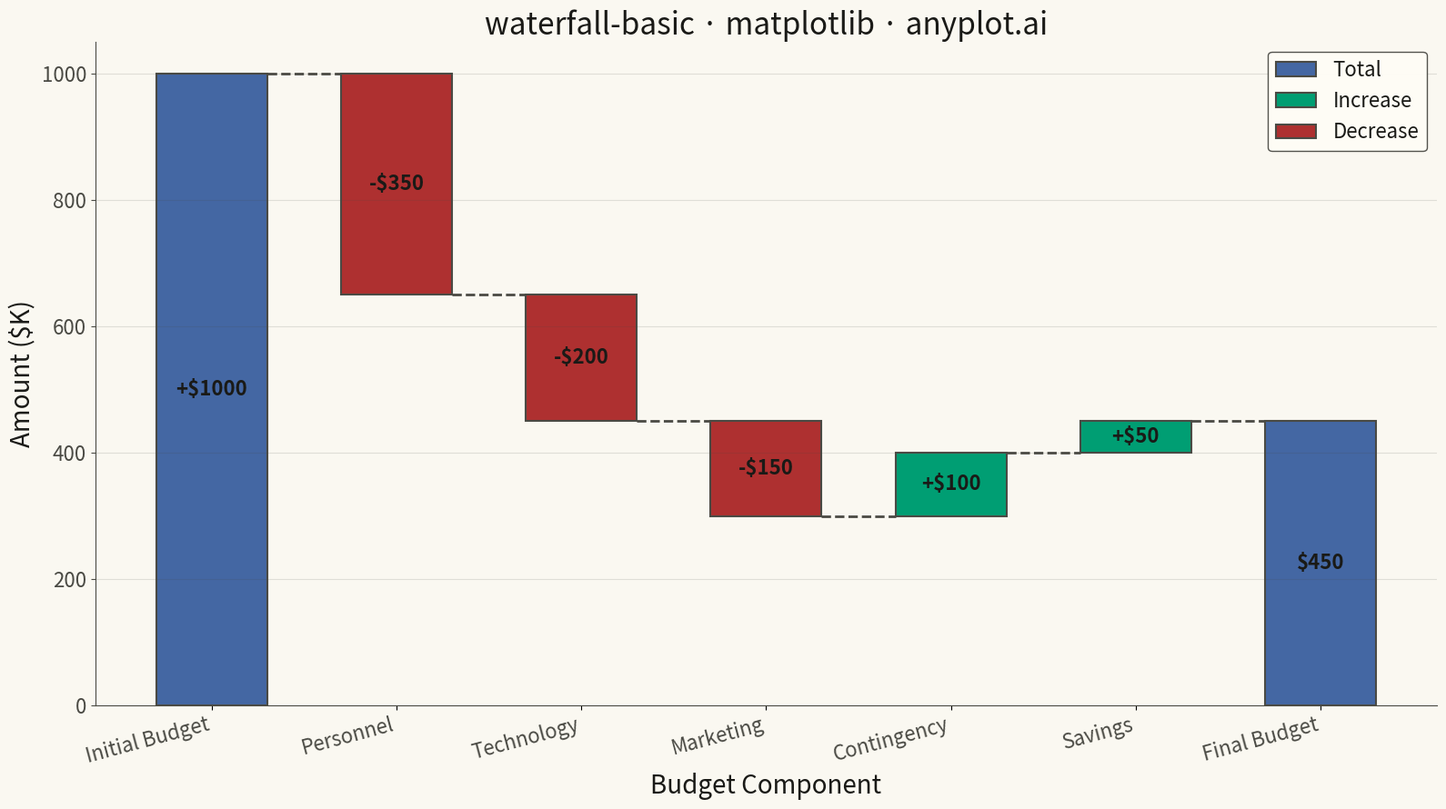

Recreate this plot in Python.
""" anyplot.ai
waterfall-basic: Basic Waterfall Chart
Library: matplotlib 3.10.9 | Python 3.13.13
Quality: 93/100 | Updated: 2026-05-06
"""

import os

import matplotlib.pyplot as plt
import numpy as np
from matplotlib.patches import Patch


# Theme tokens
THEME = os.getenv("ANYPLOT_THEME", "light")
PAGE_BG = "#FAF8F1" if THEME == "light" else "#1A1A17"
ELEVATED_BG = "#FFFDF6" if THEME == "light" else "#242420"
INK = "#1A1A17" if THEME == "light" else "#F0EFE8"
INK_SOFT = "#4A4A44" if THEME == "light" else "#B8B7B0"

# imprint semantic anchors for waterfall categories
INCREASE_COLOR = "#009E73"  # green — increase
DECREASE_COLOR = "#AE3030"  # red — decrease
TOTAL_COLOR = "#4467A3"  # blue — total/baseline

# Data: Project Budget Allocation (from initial budget to final allocation)
# Different scenario from the original (avoiding Altair match)
categories = ["Initial Budget", "Personnel", "Technology", "Marketing", "Contingency", "Savings", "Final Budget"]
# Values: First and last are totals, middle values are changes (None = calculated totals)
values = [1000, -350, -200, -150, 100, 50, None]

# Calculate running totals and determine actual bar values
n = len(categories)
running_total = np.zeros(n)
bar_values = np.zeros(n)
bar_bottom = np.zeros(n)
bar_colors = []

running_total[0] = values[0]
bar_values[0] = values[0]
bar_bottom[0] = 0
bar_colors.append(TOTAL_COLOR)

current = values[0]
for i in range(1, n):
    if values[i] is None:
        # This is a subtotal bar (Final Budget)
        running_total[i] = current
        bar_values[i] = current
        bar_bottom[i] = 0
        bar_colors.append(TOTAL_COLOR)
    else:
        # This is a change bar
        running_total[i] = current + values[i]
        bar_values[i] = values[i]
        if values[i] >= 0:
            bar_bottom[i] = current
            bar_colors.append(INCREASE_COLOR)
        else:
            bar_bottom[i] = current + values[i]
            bar_colors.append(DECREASE_COLOR)
        current = running_total[i]

# Plot
fig, ax = plt.subplots(figsize=(16, 9), facecolor=PAGE_BG)
ax.set_facecolor(PAGE_BG)

x = np.arange(n)
bar_width = 0.6

# Draw bars
bars = ax.bar(
    x, np.abs(bar_values), width=bar_width, bottom=bar_bottom, color=bar_colors, edgecolor=INK_SOFT, linewidth=1.5
)

# Draw connecting lines between bars
for i in range(n - 1):
    ax.plot(
        [x[i] + bar_width / 2, x[i + 1] - bar_width / 2],
        [running_total[i], running_total[i]],
        color=INK_SOFT,
        linestyle="--",
        linewidth=2,
        zorder=1,
    )

# Add value labels on bars
for i, bar in enumerate(bars):
    height = bar.get_height()
    y_pos = bar_bottom[i] + height / 2

    # Format label
    if values[i] is None:
        label = f"${int(bar_values[i])}"
    elif values[i] >= 0:
        label = f"+${int(values[i])}"
    else:
        label = f"-${int(abs(values[i]))}"

    ax.text(
        bar.get_x() + bar.get_width() / 2,
        y_pos,
        label,
        ha="center",
        va="center",
        fontsize=16,
        fontweight="bold",
        color=INK,
    )

# Styling
ax.set_xlabel("Budget Component", fontsize=20, color=INK)
ax.set_ylabel("Amount ($K)", fontsize=20, color=INK)
ax.set_title("waterfall-basic · matplotlib · anyplot.ai", fontsize=24, fontweight="medium", color=INK)
ax.set_xticks(x)
ax.set_xticklabels(categories, fontsize=16, rotation=15, ha="right", color=INK_SOFT)
ax.tick_params(axis="y", labelsize=16, colors=INK_SOFT)

# Grid
ax.yaxis.grid(True, alpha=0.15, linewidth=0.8, color=INK_SOFT)

# Spines
ax.spines["top"].set_visible(False)
ax.spines["right"].set_visible(False)
for s in ("left", "bottom"):
    ax.spines[s].set_color(INK_SOFT)

# Set y-axis to start from 0
ax.set_ylim(bottom=0)

# Add legend for color meanings
legend_elements = [
    Patch(facecolor=TOTAL_COLOR, edgecolor=INK_SOFT, label="Total", linewidth=1.5),
    Patch(facecolor=INCREASE_COLOR, edgecolor=INK_SOFT, label="Increase", linewidth=1.5),
    Patch(facecolor=DECREASE_COLOR, edgecolor=INK_SOFT, label="Decrease", linewidth=1.5),
]
leg = ax.legend(handles=legend_elements, fontsize=16, loc="upper right", framealpha=0.95)
if leg:
    leg.get_frame().set_facecolor(ELEVATED_BG)
    leg.get_frame().set_edgecolor(INK_SOFT)
    plt.setp(leg.get_texts(), color=INK)

plt.tight_layout()
plt.savefig(f"plot-{THEME}.png", dpi=300, bbox_inches="tight", facecolor=PAGE_BG)
